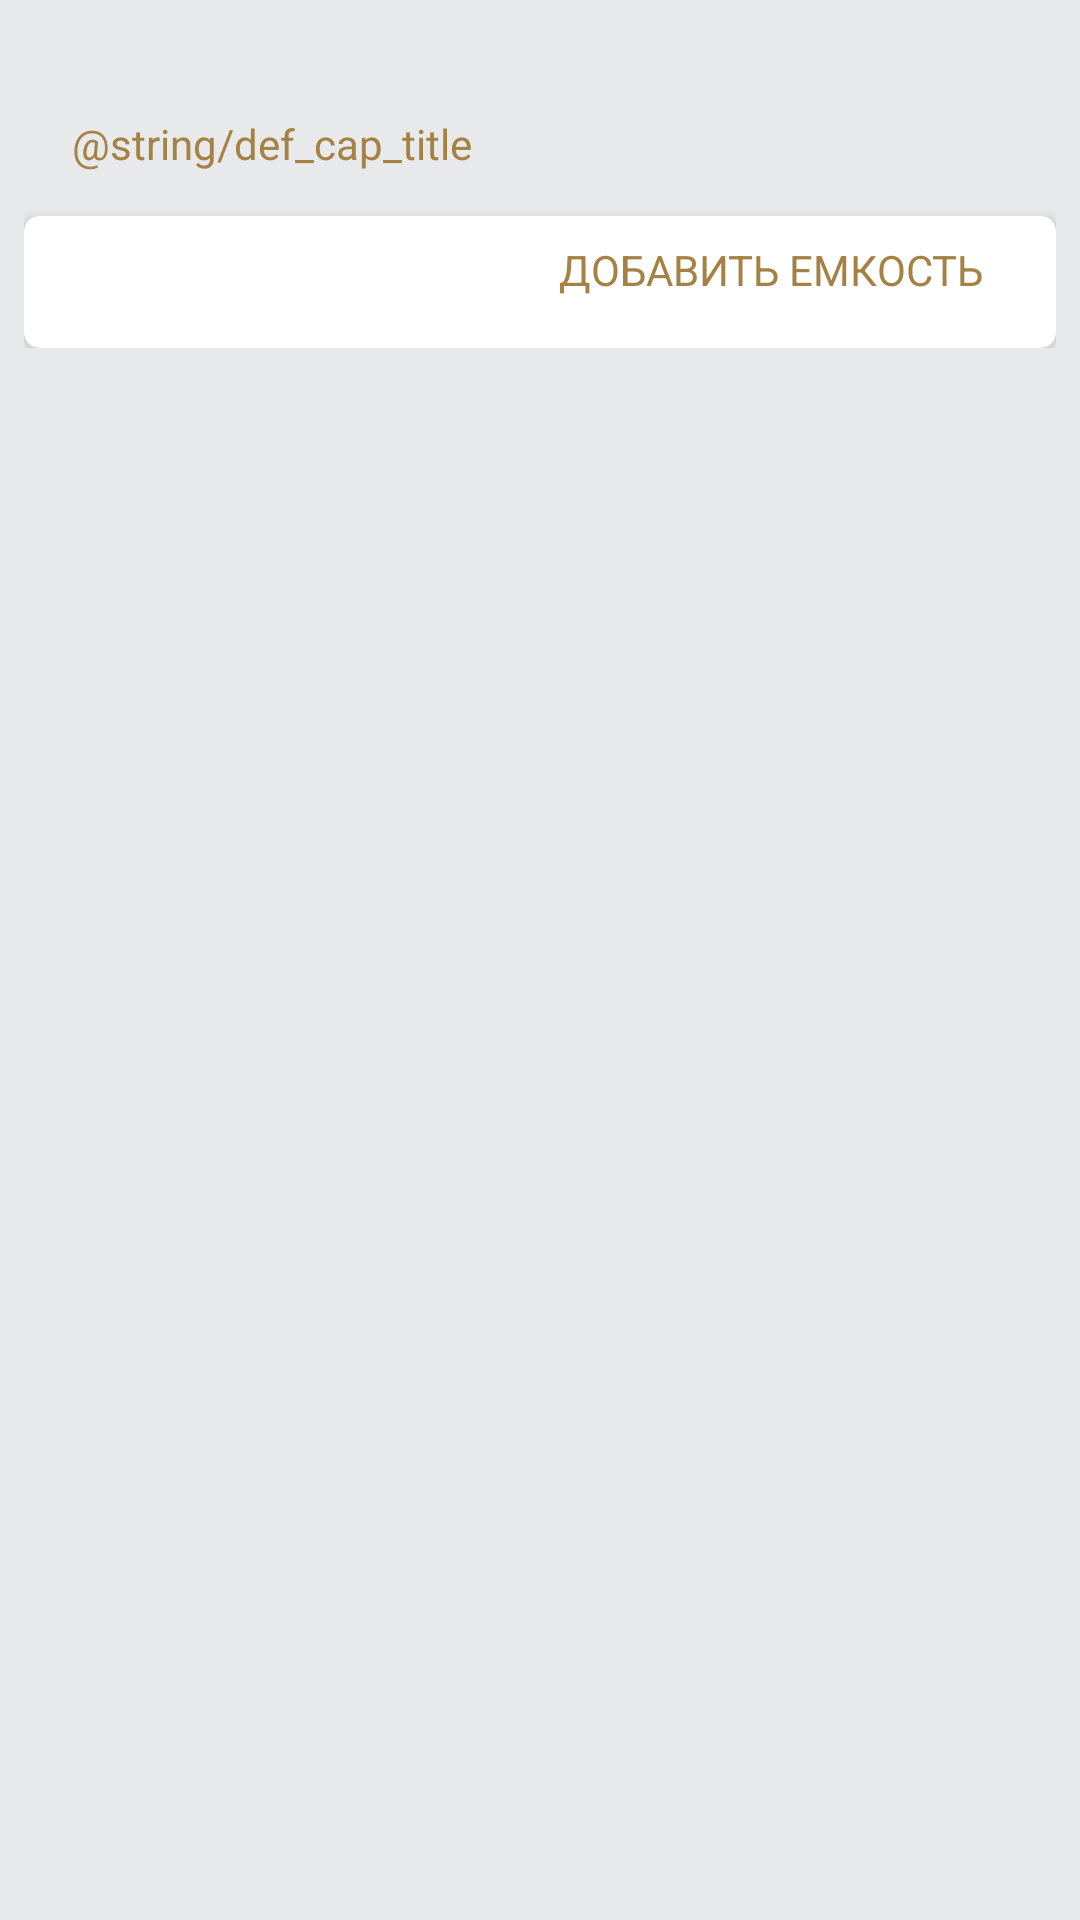

Here is an Android app screen rendered from its layout file. Give the layout XML and the strings, colors and styles it references.
<!-- AndroidManifest.xml: application theme AppTheme -->
<!-- res/layout/default_capacity_fragment.xml -->
<?xml version="1.0" encoding="utf-8"?>
<ScrollView xmlns:android="http://schemas.android.com/apk/res/android"
    xmlns:card_view="http://schemas.android.com/apk/res-auto"
    android:layout_width="match_parent"
    android:layout_height="match_parent"
    android:background="@color/bg"
    android:orientation="vertical">

    <FrameLayout
        android:layout_width="match_parent"
        android:layout_height="wrap_content"
        android:orientation="vertical"
        android:padding="8dp">

        <LinearLayout
            android:layout_width="match_parent"
            android:layout_height="wrap_content"
            android:layout_marginTop="16dp"
            android:orientation="vertical">

            <FrameLayout
                android:layout_width="match_parent"
                android:layout_height="48dp">

                <TextView
                    android:id="@+id/title_of_def_cap"
                    android:layout_width="wrap_content"
                    android:layout_height="wrap_content"
                    android:layout_gravity="center_vertical"
                    android:layout_marginLeft="16dp"
                    android:text="@string/def_cap_title"
                    android:textColor="@color/gold3"
                    android:textSize="14sp" />
            </FrameLayout>

            <android.support.v7.widget.CardView
                android:layout_width="match_parent"
                android:layout_height="wrap_content"
                card_view:cardCornerRadius="5dp">

                <LinearLayout
                    android:layout_width="match_parent"
                    android:layout_height="wrap_content"
                    android:layout_marginLeft="16dp"
                    android:layout_marginRight="16dp"
                    android:orientation="vertical">

                    <android.support.v7.widget.RecyclerView
                        android:id="@+id/default_capacity_list"
                        android:layout_width="match_parent"
                        android:layout_height="wrap_content">


                    </android.support.v7.widget.RecyclerView>


                    <FrameLayout
                        android:layout_width="match_parent"
                        android:layout_height="36dp"
                        android:layout_gravity="bottom"
                        android:layout_marginBottom="8dp">

                        <TextView
                            android:id="@+id/add_new_capacity_button"
                            android:layout_width="wrap_content"
                            android:layout_height="wrap_content"
                            android:layout_gravity="center_vertical|right"
                            android:layout_marginRight="8dp"
                            android:text="ДОБАВИТЬ ЕМКОСТЬ"
                            android:textColor="@color/gold3"
                            android:textSize="14sp" />
                    </FrameLayout>
                </LinearLayout>

            </android.support.v7.widget.CardView>

        </LinearLayout>

    </FrameLayout>

</ScrollView>
<!-- resources referenced by this layout -->
<resources>
  <color name="bg">#e7e9eb</color>
  <color name="gold3">#a58144</color>
  <style name="AppTheme" parent="Theme.AppCompat.Light.NoActionBar">
          
          <item name="colorPrimary">@color/colorPrimary</item>
          <item name="colorPrimaryDark">@color/colorPrimaryDark</item>
          <item name="colorAccent">@color/colorAccent</item>
      </style>
  <!-- not gathered from this repository: default colours our renderer supplied (Android Studio template values) -->
  <color name="colorPrimary">#FF6200EE</color>
  <color name="colorPrimaryDark">#FF3700B3</color>
  <color name="colorAccent">#FF03DAC5</color>
</resources>
